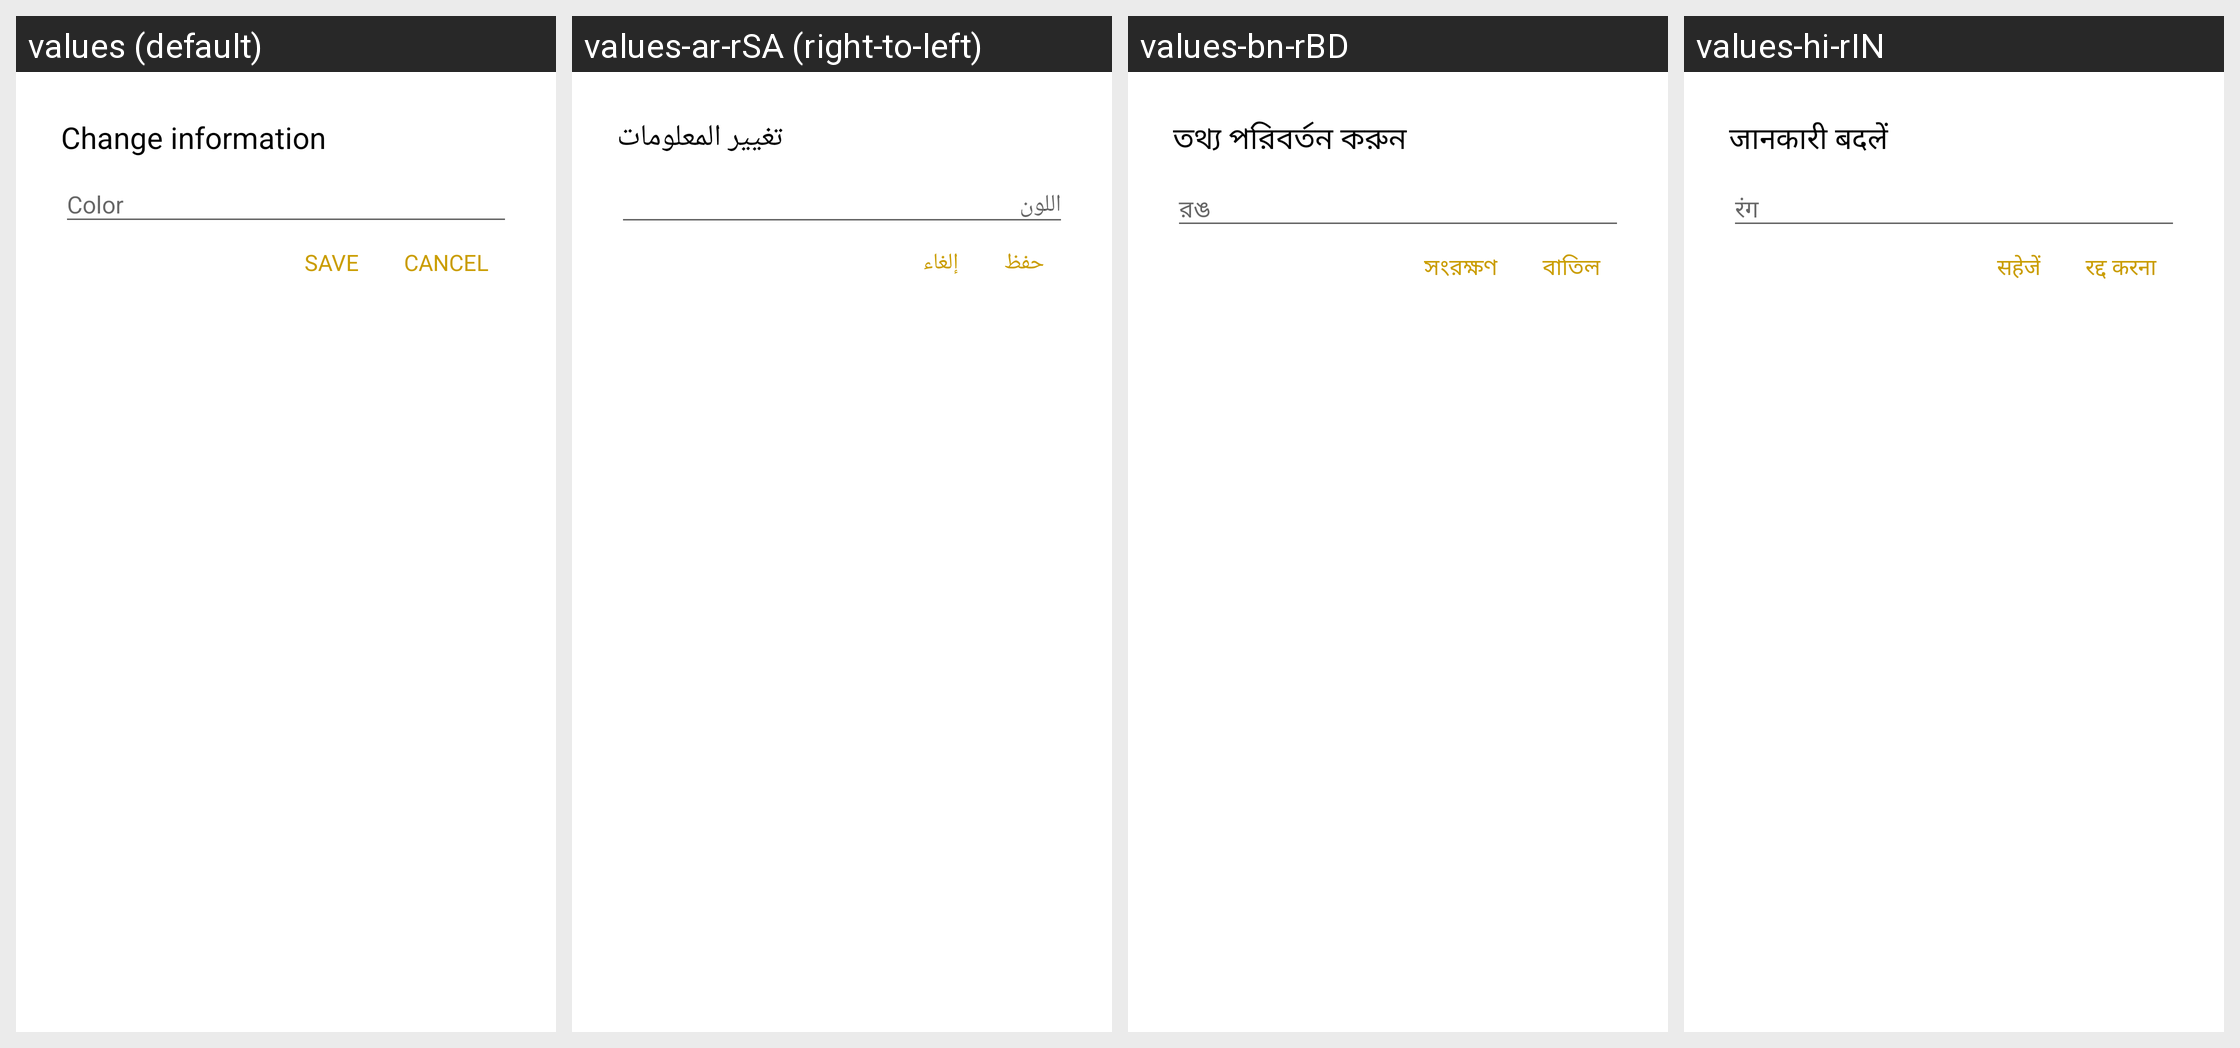

This grid shows one Android layout under several languages. Give, for every string resource on the screen, its name, the default text and each shown locale's text.
Android screen res/layout/dialog_layout_edit_color.xml rendered under 4 locales, left to right: values (default), values-ar-rSA (right-to-left), values-bn-rBD, values-hi-rIN. Device: Nexus 5 (rendered at 1080×1920; each locale shown at half size, 540×960, under a caption strip naming it); theme AppTheme.
Other locales in the repository, not shown: values-bo-rCN, values-de-rDE, values-en-rGB, values-es-rES, values-fr-rFR, values-ja-rJP, values-ko-rKP, values-pt-rPT, values-ru-rRU.
Strings drawn on this screen, with the default value and each locale's value (text and hints the layout hard-codes, and strings that could not be matched under every locale, appear in the picture but are not listed):

modification_d_information
  values: Change information
  values-ar-rSA: تغيير المعلومات
  values-bn-rBD: তথ্য পরিবর্তন করুন
  values-hi-rIN: जानकारी बदलें

enregistrer
  values: SAVE
  values-ar-rSA: حفظ
  values-bn-rBD: সংরক্ষণ
  values-hi-rIN: सहेजें

cancel
  values: CANCEL
  values-ar-rSA: إلغاء
  values-bn-rBD: বাতিল
  values-hi-rIN: रद्द करना
